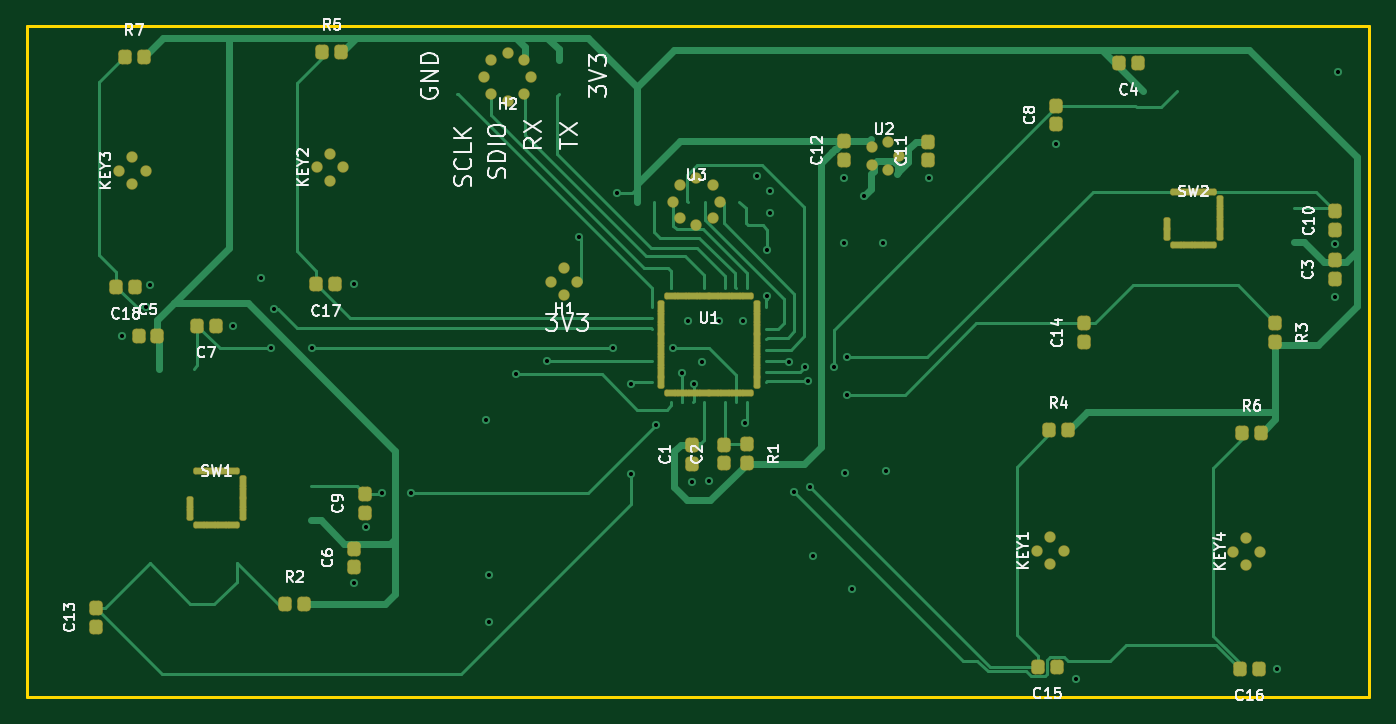
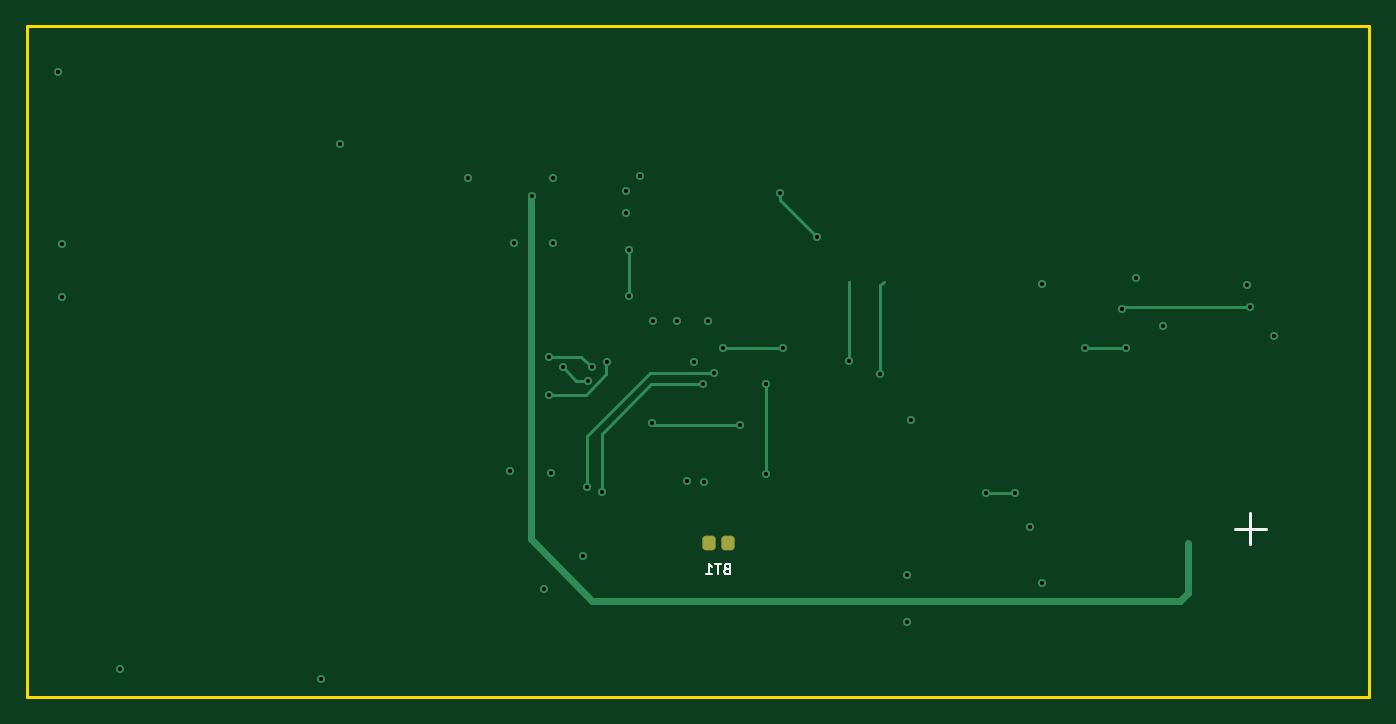
Circuit board: 10 layer files. Board 100.0 x 50.0 mm.
- bottom_copper: 四轮独立转向小车-B_Cu.gbl (4981 bytes)
- bottom_mask: 四轮独立转向小车-B_Mask.gbs (1195 bytes)
- paste: 四轮独立转向小车-B_Paste.gbp (1190 bytes)
- bottom_silk: 四轮独立转向小车-B_Silkscreen.gbo (1709 bytes)
- outline: 四轮独立转向小车-Edge_Cuts.gm1 (669 bytes)
- top_copper: 四轮独立转向小车-F_Cu.gtl (24340 bytes)
- top_mask: 四轮独立转向小车-F_Mask.gts (5656 bytes)
- paste: 四轮独立转向小车-F_Paste.gtp (5651 bytes)
- top_silk: 四轮独立转向小车-F_Silkscreen.gto (50440 bytes)
- drill: 四轮独立转向小车.drl (1238 bytes)

=== bottom_copper: 四轮独立转向小车-B_Cu.gbl ===
%TF.GenerationSoftware,KiCad,Pcbnew,10.99.0-unknown*%
%TF.CreationDate,2026-08-12T15:27:46+08:00*%
%TF.ProjectId,________,db6eeccb-6c11-40f6-962e-6b696361645f,rev?*%
%TF.SameCoordinates,Original*%
%TF.FileFunction,Copper,L4,Bot*%
%TF.FilePolarity,Positive*%
%FSLAX46Y46*%
G04 Gerber Fmt 4.6, Leading zero omitted, Abs format (unit mm)*
G04 Created by KiCad (PCBNEW 10.99.0-unknown) date 2026-08-12 15:27:46*
%MOMM*%
%LPD*%
G01*
G04 APERTURE LIST*
G04 Aperture macros list*
%AMRoundRect*
0 Rectangle with rounded corners*
0 $1 Rounding radius*
0 $2 $3 $4 $5 $6 $7 $8 $9 X,Y pos of 4 corners*
0 Add a 4 corners polygon primitive as box body*
4,1,4,$2,$3,$4,$5,$6,$7,$8,$9,$2,$3,0*
0 Add four circle primitives for the rounded corners*
1,1,$1+$1,$2,$3*
1,1,$1+$1,$4,$5*
1,1,$1+$1,$6,$7*
1,1,$1+$1,$8,$9*
0 Add four rect primitives between the rounded corners*
20,1,$1+$1,$2,$3,$4,$5,0*
20,1,$1+$1,$4,$5,$6,$7,0*
20,1,$1+$1,$6,$7,$8,$9,0*
20,1,$1+$1,$8,$9,$2,$3,0*%
G04 Aperture macros list end*
%TA.AperFunction,SMDPad,CuDef*%
%ADD10RoundRect,0.225000X-0.225000X-0.275000X0.225000X-0.275000X0.225000X0.275000X-0.225000X0.275000X0*%
%TD*%
%TA.AperFunction,ViaPad*%
%ADD11C,0.610000*%
%TD*%
%TA.AperFunction,Conductor*%
%ADD12C,0.254000*%
%TD*%
%TA.AperFunction,Conductor*%
%ADD13C,0.508000*%
%TD*%
G04 APERTURE END LIST*
D10*
%TO.P,BT1,1*%
%TO.N,GND*%
X49341000Y11557000D03*
%TO.P,BT1,2*%
%TO.N,BAT*%
X47941000Y11557000D03*
%TD*%
D11*
%TO.N,KEY3*%
X9017000Y29083000D03*
X18542000Y28956000D03*
%TO.N,SW1_X*%
X18288000Y26035000D03*
X21336000Y26035000D03*
%TO.N,GND*%
X26543000Y15240000D03*
X28702000Y15240000D03*
X46990000Y20320000D03*
X53594000Y20447000D03*
%TO.N,SW1_X*%
X43815000Y26035000D03*
X48253500Y26028500D03*
%TO.N,GND*%
X60217500Y24606500D03*
X58312500Y23590500D03*
%TO.N,SW2_Y*%
X58058500Y24606500D03*
X61233500Y25368500D03*
%TO.N,SW2_Z*%
X61233500Y22574500D03*
X56915500Y24987500D03*
%TO.N,IRQ*%
X55264500Y33369500D03*
X55264500Y29940500D03*
%TO.N,KEY2*%
X57296500Y15335500D03*
%TO.N,KEY1*%
X58439500Y15716500D03*
%TO.N,KEY2*%
X49803500Y23336500D03*
%TO.N,KEY1*%
X48914500Y24225500D03*
%TO.N,3V3*%
X41275000Y34290000D03*
X44069000Y37592000D03*
%TO.N,I2C_SDA*%
X36576000Y24130000D03*
%TO.N,SW1_Z*%
X45085000Y16637000D03*
X45085000Y23368000D03*
%TO.N,BAT*%
X62484000Y37338000D03*
%TO.N,GND*%
X49673800Y16068400D03*
X50927000Y16129000D03*
X50419000Y25019000D03*
X60960000Y38735000D03*
X67310000Y38735000D03*
X76796400Y41259300D03*
X97536000Y33782000D03*
X97533300Y29862900D03*
X93221700Y2156300D03*
X78232000Y1397000D03*
X24508300Y8579900D03*
X25400000Y12700000D03*
X15494000Y27686000D03*
X9271000Y30734000D03*
X7200800Y26926700D03*
X24502500Y30802800D03*
%TO.N,I2C_SCL*%
X38884400Y25089100D03*
%TO.N,GND*%
X54483000Y38862000D03*
X55499000Y37719000D03*
X55499000Y36076400D03*
X34290000Y20701000D03*
X17526000Y31242000D03*
X97790000Y46609000D03*
X49403000Y28067000D03*
X51706500Y28067000D03*
X53467000Y28067000D03*
X34544000Y9144000D03*
X34544000Y5675800D03*
X58674000Y10541000D03*
X61595000Y8128000D03*
X61087000Y16764000D03*
X64135000Y16891000D03*
X63881000Y33909000D03*
X60960000Y33909000D03*
%TD*%
%TO.N,KEY3*%
D12*
X9017000Y29083000D02*
X18415000Y29083000D01*
X18415000Y29083000D02*
X18542000Y28956000D01*
%TO.N,SW1_X*%
X18288000Y26035000D02*
X21336000Y26035000D01*
%TO.N,GND*%
X26543000Y15240000D02*
X28702000Y15240000D01*
X60217500Y24606500D02*
X59201500Y23590500D01*
X59201500Y23590500D02*
X58312500Y23590500D01*
%TO.N,SW2_Z*%
X58502600Y22574500D02*
X56966500Y24110600D01*
X61233500Y22574500D02*
X58502600Y22574500D01*
X56966500Y24110600D02*
X56966500Y24936500D01*
X56966500Y24936500D02*
X56915500Y24987500D01*
%TO.N,SW2_Y*%
X58058500Y24606500D02*
X58820500Y25368500D01*
X58820500Y25368500D02*
X61233500Y25368500D01*
%TO.N,KEY1*%
X58439500Y15716500D02*
X58439500Y19526500D01*
X58439500Y19526500D02*
X53740500Y24225500D01*
X53740500Y24225500D02*
X48914500Y24225500D01*
%TO.N,KEY2*%
X53613500Y23336500D02*
X49803500Y23336500D01*
X57296500Y15335500D02*
X57296500Y19653500D01*
X57296500Y19653500D02*
X53613500Y23336500D01*
%TO.N,SW1_X*%
X43815000Y26035000D02*
X48247000Y26035000D01*
X48247000Y26035000D02*
X48253500Y26028500D01*
%TO.N,GND*%
X46990000Y20320000D02*
X53467000Y20320000D01*
X53467000Y20320000D02*
X53594000Y20447000D01*
%TO.N,SW1_Z*%
X45085000Y16637000D02*
X45085000Y23368000D01*
%TO.N,BAT*%
D13*
X62484000Y37338000D02*
X62611000Y37211000D01*
X62611000Y37211000D02*
X62611000Y11811000D01*
X62611000Y11811000D02*
X58039000Y7239000D01*
X58039000Y7239000D02*
X14224000Y7239000D01*
X14224000Y7239000D02*
X13641100Y7821900D01*
X13641100Y7821900D02*
X13641100Y11557000D01*
%TO.N,3V3*%
D12*
X41275000Y34290000D02*
X44069000Y37084000D01*
X44069000Y37084000D02*
X44069000Y37592000D01*
%TO.N,I2C_SCL*%
X38884400Y25089100D02*
X38884400Y30965500D01*
X38884400Y30965500D02*
X38862000Y30988000D01*
%TO.N,I2C_SDA*%
X36576000Y30734000D02*
X36322000Y30988000D01*
X36576000Y30734000D02*
X36576000Y24130000D01*
%TO.N,IRQ*%
X55264500Y33369500D02*
X55264500Y29940500D01*
%TD*%
M02*

=== bottom_mask: 四轮独立转向小车-B_Mask.gbs (1195 bytes, source withheld) ===
=== paste: 四轮独立转向小车-B_Paste.gbp (1190 bytes, source withheld) ===
=== bottom_silk: 四轮独立转向小车-B_Silkscreen.gbo ===
%TF.GenerationSoftware,KiCad,Pcbnew,10.99.0-unknown*%
%TF.CreationDate,2026-08-12T15:27:46+08:00*%
%TF.ProjectId,________,db6eeccb-6c11-40f6-962e-6b696361645f,rev?*%
%TF.SameCoordinates,Original*%
%TF.FileFunction,Legend,Bot*%
%TF.FilePolarity,Positive*%
%FSLAX46Y46*%
G04 Gerber Fmt 4.6, Leading zero omitted, Abs format (unit mm)*
G04 Created by KiCad (PCBNEW 10.99.0-unknown) date 2026-08-12 15:27:46*
%MOMM*%
%LPD*%
G01*
G04 APERTURE LIST*
%ADD10C,0.203200*%
%ADD11C,0.120000*%
G04 APERTURE END LIST*
D10*
X7855857Y12588647D02*
X10178143Y12588647D01*
X9017000Y11427504D02*
X9017000Y13749789D01*
D11*
X48012428Y9612192D02*
X48126714Y9574097D01*
X48126714Y9574097D02*
X48164809Y9536001D01*
X48164809Y9536001D02*
X48202905Y9459811D01*
X48202905Y9459811D02*
X48202905Y9345525D01*
X48202905Y9345525D02*
X48164809Y9269335D01*
X48164809Y9269335D02*
X48126714Y9231240D01*
X48126714Y9231240D02*
X48050524Y9193144D01*
X48050524Y9193144D02*
X47745762Y9193144D01*
X47745762Y9193144D02*
X47745762Y9993144D01*
X47745762Y9993144D02*
X48012428Y9993144D01*
X48012428Y9993144D02*
X48088619Y9955049D01*
X48088619Y9955049D02*
X48126714Y9916954D01*
X48126714Y9916954D02*
X48164809Y9840763D01*
X48164809Y9840763D02*
X48164809Y9764573D01*
X48164809Y9764573D02*
X48126714Y9688382D01*
X48126714Y9688382D02*
X48088619Y9650287D01*
X48088619Y9650287D02*
X48012428Y9612192D01*
X48012428Y9612192D02*
X47745762Y9612192D01*
X48431476Y9993144D02*
X48888619Y9993144D01*
X48660047Y9193144D02*
X48660047Y9993144D01*
X49574333Y9193144D02*
X49117190Y9193144D01*
X49345762Y9193144D02*
X49345762Y9993144D01*
X49345762Y9993144D02*
X49269571Y9878859D01*
X49269571Y9878859D02*
X49193381Y9802668D01*
X49193381Y9802668D02*
X49117190Y9764573D01*
M02*

=== outline: 四轮独立转向小车-Edge_Cuts.gm1 ===
%TF.GenerationSoftware,KiCad,Pcbnew,10.99.0-unknown*%
%TF.CreationDate,2026-08-12T15:27:46+08:00*%
%TF.ProjectId,________,db6eeccb-6c11-40f6-962e-6b696361645f,rev?*%
%TF.SameCoordinates,Original*%
%TF.FileFunction,Profile,NP*%
%FSLAX46Y46*%
G04 Gerber Fmt 4.6, Leading zero omitted, Abs format (unit mm)*
G04 Created by KiCad (PCBNEW 10.99.0-unknown) date 2026-08-12 15:27:46*
%MOMM*%
%LPD*%
G01*
G04 APERTURE LIST*
%TA.AperFunction,Profile*%
%ADD10C,0.254000*%
%TD*%
G04 APERTURE END LIST*
D10*
X127000Y50038000D02*
X100127000Y50038000D01*
X100127000Y50038000D02*
X100127000Y38000D01*
X100127000Y38000D02*
X127000Y38000D01*
X127000Y38000D02*
X127000Y50038000D01*
M02*

=== top_copper: 四轮独立转向小车-F_Cu.gtl (24340 bytes, source omitted) ===
=== top_mask: 四轮独立转向小车-F_Mask.gts (5656 bytes, source omitted) ===
=== paste: 四轮独立转向小车-F_Paste.gtp ===
%TF.GenerationSoftware,KiCad,Pcbnew,10.99.0-unknown*%
%TF.CreationDate,2026-08-12T15:27:46+08:00*%
%TF.ProjectId,________,db6eeccb-6c11-40f6-962e-6b696361645f,rev?*%
%TF.SameCoordinates,Original*%
%TF.FileFunction,Paste,Top*%
%TF.FilePolarity,Positive*%
%FSLAX46Y46*%
G04 Gerber Fmt 4.6, Leading zero omitted, Abs format (unit mm)*
G04 Created by KiCad (PCBNEW 10.99.0-unknown) date 2026-08-12 15:27:46*
%MOMM*%
%LPD*%
G01*
G04 APERTURE LIST*
G04 Aperture macros list*
%AMRoundRect*
0 Rectangle with rounded corners*
0 $1 Rounding radius*
0 $2 $3 $4 $5 $6 $7 $8 $9 X,Y pos of 4 corners*
0 Add a 4 corners polygon primitive as box body*
4,1,4,$2,$3,$4,$5,$6,$7,$8,$9,$2,$3,0*
0 Add four circle primitives for the rounded corners*
1,1,$1+$1,$2,$3*
1,1,$1+$1,$4,$5*
1,1,$1+$1,$6,$7*
1,1,$1+$1,$8,$9*
0 Add four rect primitives between the rounded corners*
20,1,$1+$1,$2,$3,$4,$5,0*
20,1,$1+$1,$4,$5,$6,$7,0*
20,1,$1+$1,$6,$7,$8,$9,0*
20,1,$1+$1,$8,$9,$2,$3,0*%
G04 Aperture macros list end*
%ADD10RoundRect,0.105000X0.345000X-0.105000X0.345000X0.105000X-0.345000X0.105000X-0.345000X-0.105000X0*%
%ADD11RoundRect,0.105000X-0.105000X-0.345000X0.105000X-0.345000X0.105000X0.345000X-0.105000X0.345000X0*%
%ADD12RoundRect,0.225000X-0.225000X-0.275000X0.225000X-0.275000X0.225000X0.275000X-0.225000X0.275000X0*%
%ADD13C,0.750000*%
%ADD14RoundRect,0.225000X-0.225000X-0.275000X0.225000X-0.275000X0.225000X0.275000X-0.225000X0.275000X0*%
G04 APERTURE END LIST*
D10*
%TO.C,SW1*%
X13044396Y16879892D03*
X13844396Y16879892D03*
X14644396Y16879892D03*
X15444396Y16879892D03*
D11*
X16244396Y16079892D03*
X16244396Y15279892D03*
X16244396Y14479892D03*
X16244396Y13679892D03*
D10*
X15444396Y12879892D03*
X14644396Y12879892D03*
X13844396Y12879892D03*
X13044396Y12879892D03*
D11*
X12244396Y13679892D03*
X12244396Y14479892D03*
%TD*%
D12*
%TO.C,C1*%
X49676482Y17429481D03*
X49676482Y18829481D03*
%TD*%
%TO.C,C2*%
X52012220Y17450149D03*
X52012220Y18850149D03*
%TD*%
D13*
%TO.C,KEY1*%
X76340932Y11951502D03*
X77340932Y10951502D03*
X76340932Y9951502D03*
X75340932Y10951502D03*
%TD*%
D10*
%TO.C,SW2*%
X85815396Y37707891D03*
X86615396Y37707891D03*
X87415396Y37707891D03*
X88215396Y37707891D03*
D11*
X89015396Y36907891D03*
X89015396Y36107891D03*
X89015396Y35307891D03*
X89015396Y34507891D03*
D10*
X88215396Y33707891D03*
X87415396Y33707891D03*
X86615396Y33707891D03*
X85815396Y33707891D03*
D11*
X85015396Y34507891D03*
X85015396Y35307891D03*
%TD*%
D10*
%TO.C,U1*%
X48127000Y29889000D03*
X48927000Y29889000D03*
X49727000Y29889000D03*
X50527000Y29889000D03*
X51327000Y29889000D03*
X52127000Y29889000D03*
X52927000Y29889000D03*
X53727000Y29889000D03*
D11*
X54527000Y29089000D03*
X54527000Y28289000D03*
X54527000Y27489000D03*
X54527000Y26689000D03*
X54527000Y25889000D03*
X54527000Y25089000D03*
X54527000Y24289000D03*
X54527000Y23489000D03*
D10*
X53727000Y22689000D03*
X52927000Y22689000D03*
X52127000Y22689000D03*
X51327000Y22689000D03*
X50527000Y22689000D03*
X49727000Y22689000D03*
X48927000Y22689000D03*
X48127000Y22689000D03*
D11*
X47327000Y23489000D03*
X47327000Y24289000D03*
X47327000Y25089000D03*
X47327000Y25889000D03*
X47327000Y26689000D03*
X47327000Y27489000D03*
X47327000Y28289000D03*
X47327000Y29089000D03*
%TD*%
D13*
%TO.C,U2*%
X65058394Y40340407D03*
X64298294Y39294207D03*
X63068494Y39693807D03*
X63068494Y40987007D03*
X64298294Y41386607D03*
%TD*%
%TO.C,U3*%
X51759999Y36957000D03*
X51244499Y35712500D03*
X49999999Y35197000D03*
X48755499Y35712500D03*
X48239999Y36957000D03*
X48755499Y38201500D03*
X49999999Y38717000D03*
X51244499Y38201500D03*
%TD*%
D12*
%TO.C,C15*%
X76832500Y2322970D03*
X75432500Y2322970D03*
%TD*%
%TO.C,C18*%
X8193000Y30607000D03*
X6793000Y30607000D03*
%TD*%
%TO.C,C17*%
X23089783Y30808384D03*
X21689783Y30808384D03*
%TD*%
%TO.C,C16*%
X91886000Y2159000D03*
X90486000Y2159000D03*
%TD*%
%TO.C,C13*%
X5292420Y5304624D03*
X5292420Y6704624D03*
%TD*%
%TO.C,C7*%
X14185444Y27722030D03*
X12785444Y27722030D03*
%TD*%
%TO.C,C9*%
X25273000Y13778000D03*
X25273000Y15178000D03*
%TD*%
%TO.C,C14*%
X78867000Y26478000D03*
X78867000Y27878000D03*
%TD*%
%TO.C,C8*%
X76796468Y42708054D03*
X76796468Y44108054D03*
%TD*%
%TO.C,C10*%
X97596122Y34821964D03*
X97596122Y36221964D03*
%TD*%
D13*
%TO.C,H2*%
X34181000Y46228000D03*
X34696500Y47472500D03*
X35941000Y47988000D03*
X37185500Y47472500D03*
X37701000Y46228000D03*
X37185500Y44983500D03*
X35941000Y44468000D03*
X34696500Y44983500D03*
%TD*%
%TO.C,KEY3*%
X7982267Y40250328D03*
X8982267Y39250328D03*
X7982267Y38250328D03*
X6982267Y39250328D03*
%TD*%
%TO.C,KEY2*%
X22705759Y40506360D03*
X23705759Y39506360D03*
X22705759Y38506360D03*
X21705759Y39506360D03*
%TD*%
%TO.C,KEY4*%
X90967369Y11867860D03*
X91967369Y10867860D03*
X90967369Y9867860D03*
X89967369Y10867860D03*
%TD*%
D14*
%TO.C,R4*%
X76262000Y19939000D03*
X77662000Y19939000D03*
%TD*%
%TO.C,R7*%
X7417904Y47750692D03*
X8817904Y47750692D03*
%TD*%
%TO.C,R5*%
X22141395Y48133724D03*
X23541395Y48133724D03*
%TD*%
%TO.C,R6*%
X90657006Y19749224D03*
X92057006Y19749224D03*
%TD*%
%TO.C,R2*%
X19366000Y6985000D03*
X20766000Y6985000D03*
%TD*%
%TO.C,R3*%
X93091000Y27878000D03*
X93091000Y26478000D03*
%TD*%
D12*
%TO.C,C4*%
X82874080Y47281569D03*
X81474080Y47281569D03*
%TD*%
%TO.C,C6*%
X24511000Y9714000D03*
X24511000Y11114000D03*
%TD*%
%TO.C,C3*%
X97536000Y31177000D03*
X97536000Y32577000D03*
%TD*%
D14*
%TO.C,C5*%
X8444000Y26924000D03*
X9844000Y26924000D03*
%TD*%
D13*
%TO.C,H1*%
X39132000Y30988000D03*
X40132000Y31988000D03*
X41132000Y30988000D03*
X40132000Y29988000D03*
%TD*%
D12*
%TO.C,C11*%
X67248049Y40029052D03*
X67248049Y41429052D03*
%TD*%
%TO.C,C12*%
X60960000Y40080335D03*
X60960000Y41480335D03*
%TD*%
D14*
%TO.C,R1*%
X53742976Y18867421D03*
X53742976Y17467421D03*
%TD*%
M02*

=== top_silk: 四轮独立转向小车-F_Silkscreen.gto (50440 bytes, source omitted) ===
=== drill: 四轮独立转向小车.drl ===
M48
; DRILL file KiCad 10.99.0-unknown date 2026-08-12T15:27:47
; FORMAT={-:-/ absolute / metric / decimal}
; #@! TF.CreationDate,2026-08-12T15:27:47+08:00
; #@! TF.GenerationSoftware,Kicad,Pcbnew,10.99.0-unknown
; #@! TF.FileFunction,MixedPlating,1,4
FMAT,2
METRIC
; #@! TA.AperFunction,Plated,PTH,ViaDrill
T1C0.305
%
G90
G05
T1
X7.201Y26.927
X9.017Y29.083
X9.271Y30.734
X15.494Y27.686
X17.526Y31.242
X18.288Y26.035
X18.542Y28.956
X21.336Y26.035
X24.502Y30.803
X24.508Y8.58
X25.4Y12.7
X26.543Y15.24
X28.702Y15.24
X34.29Y20.701
X34.544Y9.144
X34.544Y5.676
X36.576Y24.13
X38.884Y25.089
X41.275Y34.29
X43.815Y26.035
X44.069Y37.592
X45.085Y23.368
X45.085Y16.637
X46.99Y20.32
X48.253Y26.028
X48.914Y24.226
X49.403Y28.067
X49.674Y16.068
X49.803Y23.336
X50.419Y25.019
X50.927Y16.129
X51.706Y28.067
X53.467Y28.067
X53.594Y20.447
X54.483Y38.862
X55.264Y33.369
X55.264Y29.941
X55.499Y37.719
X55.499Y36.076
X56.915Y24.987
X57.296Y15.335
X58.058Y24.607
X58.312Y23.59
X58.439Y15.716
X58.674Y10.541
X60.217Y24.607
X60.96Y38.735
X60.96Y33.909
X61.087Y16.764
X61.233Y25.368
X61.233Y22.575
X61.595Y8.128
X62.484Y37.338
X63.881Y33.909
X64.135Y16.891
X67.31Y38.735
X76.796Y41.259
X78.232Y1.397
X93.222Y2.156
X97.533Y29.863
X97.536Y33.782
X97.79Y46.609
M30
